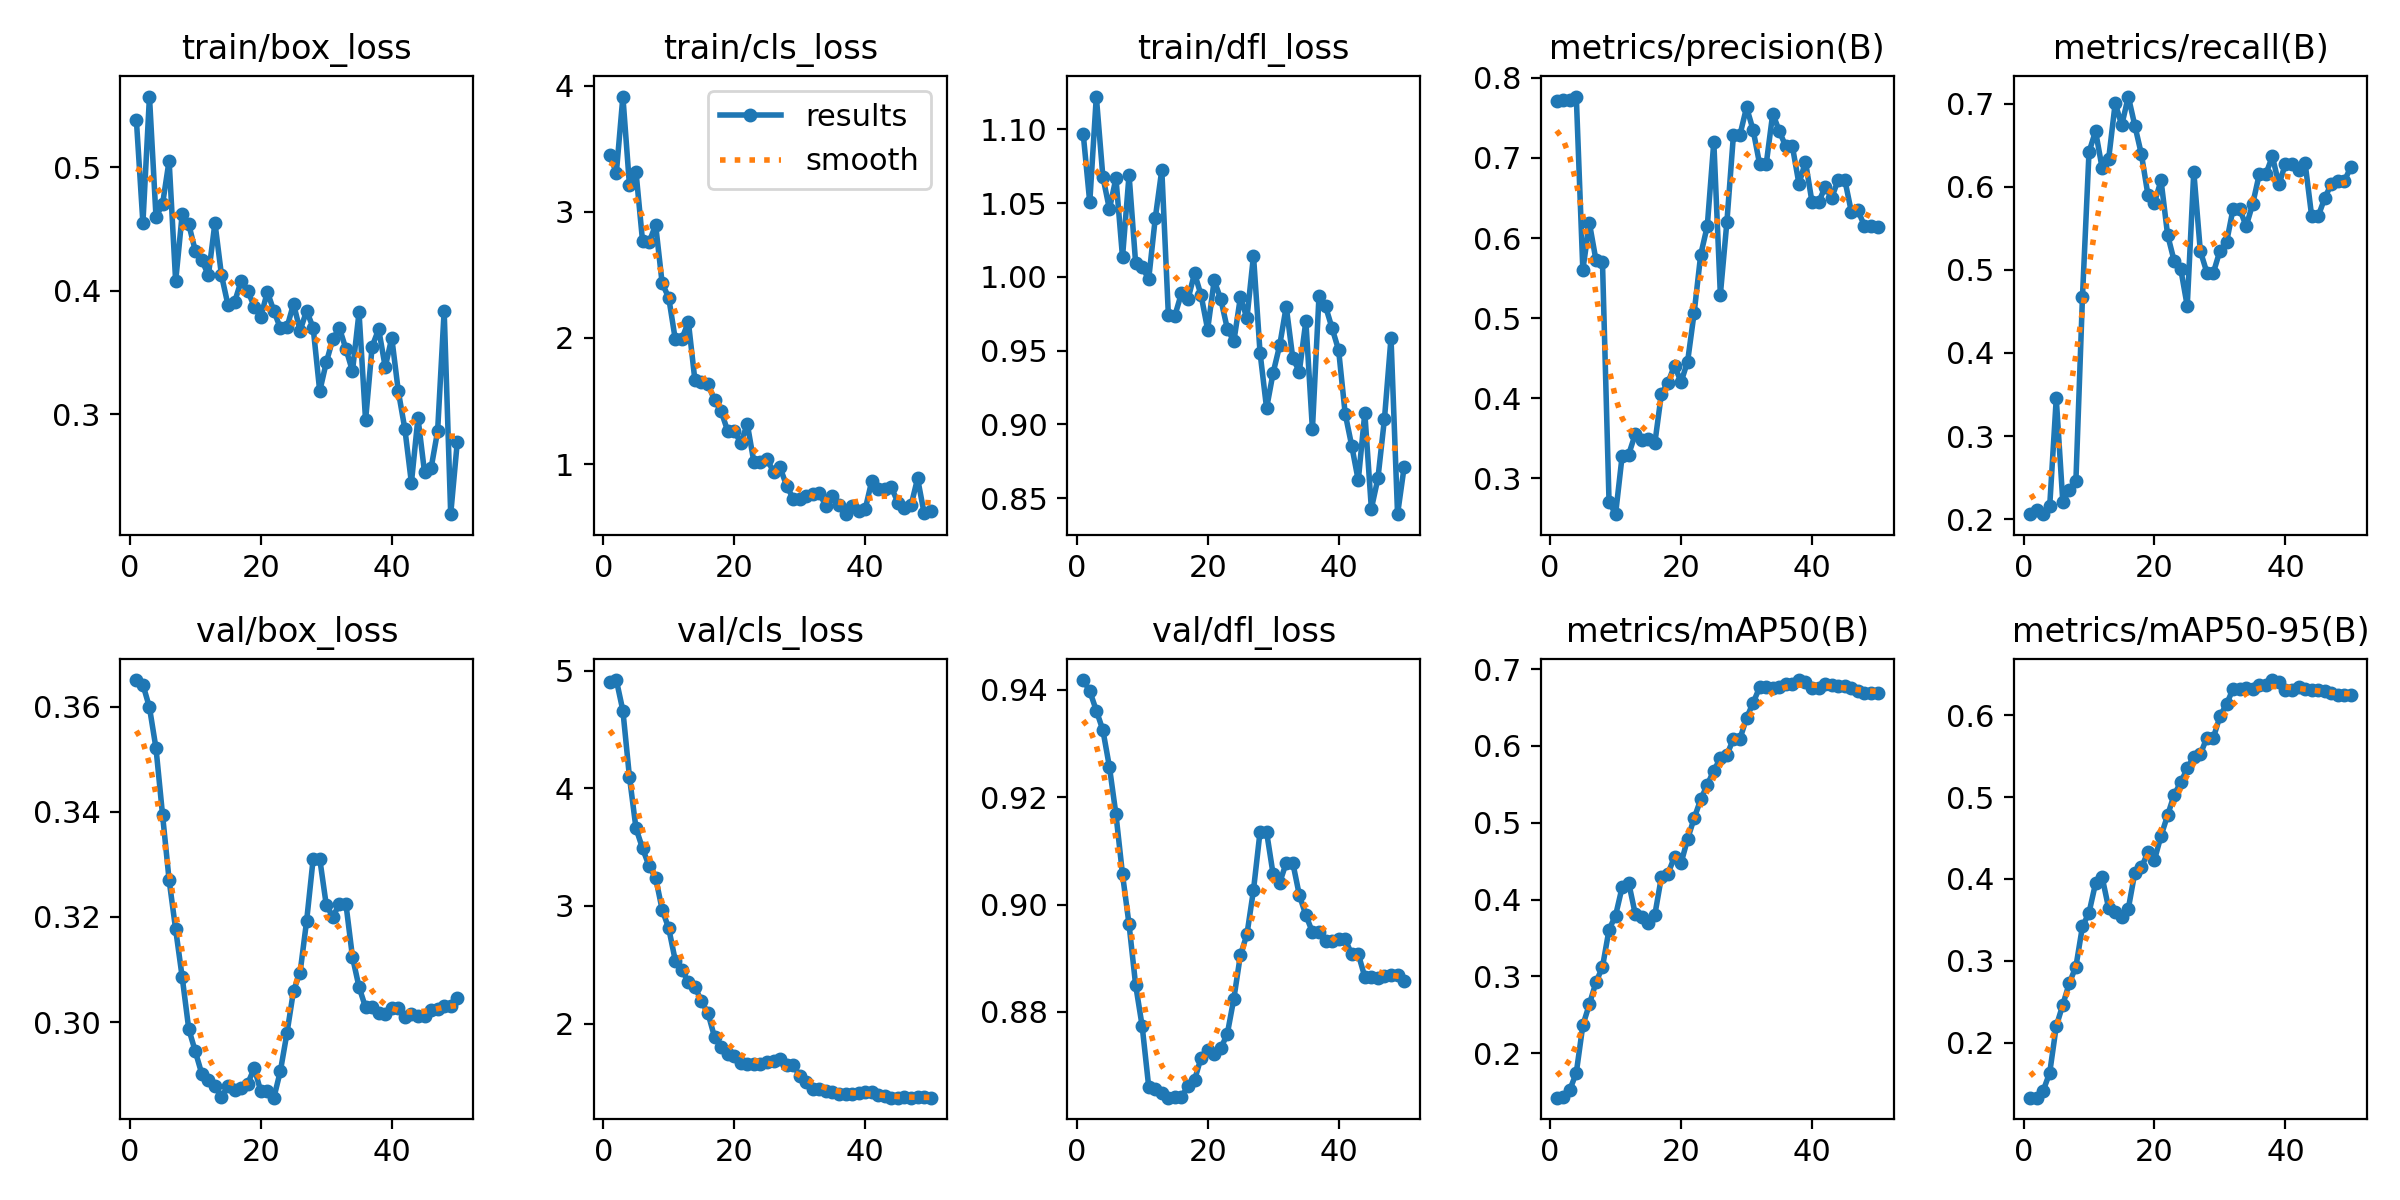

The table this chart was drawn from, first rows:
epoch, time, train/box_loss, train/cls_loss, train/dfl_loss, metrics/precision(B), metrics/recall(B), metrics/mAP50(B), metrics/mAP50-95(B), val/box_loss, val/cls_loss, val/dfl_loss, lr/pg0, lr/pg1, lr/pg2, lr/pg3, lr/pg4, lr/pg5, lr/pg6, lr/pg7
1, 14.24, 0.5385, 3.447, 1.097, 0.771, 0.2059, 0.1419, 0.1328, 0.3651, 4.903, 0.9418, 8.574e-05, 2.858e-05, 8.574e-05, 2.858e-05, 8.574e-05, 2.858e-05, 8.574e-05, 2.858e-05
2, 16.74, 0.4548, 3.308, 1.05, 0.7727, 0.2104, 0.1424, 0.1328, 0.3642, 4.919, 0.9398, 0.0002101, 7.00353e-05, 0.0002101, 7.00353e-05, 0.0002101, 7.00353e-05, 0.0002101, 7.00353e-05
3, 19.39, 0.5573, 3.913, 1.122, 0.7719, 0.2059, 0.1517, 0.1412, 0.3599, 4.659, 0.9361, 0.0003294, 0.0001098, 0.0003294, 0.0001098, 0.0003294, 0.0001098, 0.0003294, 0.0001098
4, 21.82, 0.4597, 3.212, 1.068, 0.7767, 0.2157, 0.1743, 0.1632, 0.3521, 4.097, 0.9325, 0.0004436, 0.0001479, 0.0004436, 0.0001479, 0.0004436, 0.0001479, 0.0004436, 0.0001479
5, 24.23, 0.4701, 3.317, 1.046, 0.5601, 0.3453, 0.2362, 0.2201, 0.3394, 3.66, 0.9257, 0.0005526, 0.0001842, 0.0005526, 0.0001842, 0.0005526, 0.0001842, 0.0005526, 0.0001842
6, 27.22, 0.5054, 2.769, 1.067, 0.6188, 0.2207, 0.2636, 0.2463, 0.327, 3.489, 0.9168, 0.0006566, 0.0002189, 0.0006566, 0.0002189, 0.0006566, 0.0002189, 0.0006566, 0.0002189
7, 30.46, 0.4076, 2.758, 1.013, 0.5727, 0.235, 0.292, 0.273, 0.3176, 3.338, 0.9056, 0.0007555, 0.0002518, 0.0007555, 0.0002518, 0.0007555, 0.0002518, 0.0007555, 0.0002518
8, 35.33, 0.4621, 2.896, 1.069, 0.5697, 0.2461, 0.3122, 0.2929, 0.3085, 3.238, 0.8963, 0.0008493, 0.0002831, 0.0008493, 0.0002831, 0.0008493, 0.0002831, 0.0008493, 0.0002831
9, 39.48, 0.4539, 2.432, 1.01, 0.2708, 0.4672, 0.3607, 0.342, 0.2987, 2.967, 0.8851, 0.0009381, 0.0003127, 0.0009381, 0.0003127, 0.0009381, 0.0003127, 0.0009381, 0.0003127
10, 43.35, 0.4323, 2.319, 1.007, 0.255, 0.6419, 0.3791, 0.3587, 0.2944, 2.809, 0.8774, 0.001022, 0.0003406, 0.001022, 0.0003406, 0.001022, 0.0003406, 0.001022, 0.0003406
11, 47.49, 0.4247, 1.989, 0.9986, 0.3277, 0.6672, 0.4161, 0.3947, 0.2901, 2.536, 0.8661, 0.0011, 0.0003667, 0.0011, 0.0003667, 0.0011, 0.0003667, 0.0011, 0.0003667
12, 51.36, 0.4126, 1.992, 1.04, 0.3295, 0.6228, 0.4218, 0.4024, 0.289, 2.457, 0.8656, 0.001174, 0.0003912, 0.001174, 0.0003912, 0.001174, 0.0003912, 0.001174, 0.0003912
13, 54.49, 0.455, 2.127, 1.073, 0.3549, 0.6336, 0.3814, 0.3642, 0.2878, 2.353, 0.8649, 0.001242, 0.000414, 0.001242, 0.000414, 0.001242, 0.000414, 0.001242, 0.000414
14, 59.31, 0.4124, 1.663, 0.9745, 0.3472, 0.7007, 0.3772, 0.36, 0.2857, 2.311, 0.864, 0.001305, 0.0004351, 0.001305, 0.0004351, 0.001305, 0.0004351, 0.001305, 0.0004351
15, 63.44, 0.3882, 1.653, 0.9738, 0.349, 0.6742, 0.3697, 0.354, 0.2879, 2.19, 0.8642, 0.001363, 0.0004545, 0.001363, 0.0004545, 0.001363, 0.0004545, 0.001363, 0.0004545
16, 70.46, 0.3908, 1.632, 0.9889, 0.344, 0.7088, 0.3804, 0.3636, 0.287, 2.087, 0.8642, 0.001416, 0.0004722, 0.001416, 0.0004722, 0.001416, 0.0004722, 0.001416, 0.0004722
17, 72.84, 0.408, 1.507, 0.985, 0.4055, 0.6737, 0.4295, 0.4079, 0.2875, 1.884, 0.8661, 0.001464, 0.0004881, 0.001464, 0.0004881, 0.001464, 0.0004881, 0.001464, 0.0004881
18, 74.87, 0.4001, 1.42, 1.002, 0.4195, 0.6393, 0.4336, 0.4141, 0.2883, 1.802, 0.8673, 0.001507, 0.0005024, 0.001507, 0.0005024, 0.001507, 0.0005024, 0.001507, 0.0005024
19, 79.3, 0.3871, 1.262, 0.9876, 0.4406, 0.5902, 0.4557, 0.4327, 0.2913, 1.744, 0.8715, 0.001545, 0.000515, 0.001545, 0.000515, 0.001545, 0.000515, 0.001545, 0.000515
20, 82.42, 0.3787, 1.265, 0.9644, 0.4201, 0.581, 0.4473, 0.4235, 0.2868, 1.722, 0.873, 0.001578, 0.0005259, 0.001578, 0.0005259, 0.001578, 0.0005259, 0.001578, 0.0005259
21, 87.29, 0.3991, 1.167, 0.9976, 0.4457, 0.6078, 0.4789, 0.4527, 0.2869, 1.668, 0.8722, 0.001605, 0.0005351, 0.001605, 0.0005351, 0.001605, 0.0005351, 0.001605, 0.0005351
22, 90.42, 0.3836, 1.317, 0.985, 0.5067, 0.5423, 0.5058, 0.4777, 0.2856, 1.657, 0.8732, 0.001628, 0.0005426, 0.001628, 0.0005426, 0.001628, 0.0005426, 0.001628, 0.0005426
23, 92.39, 0.3695, 1.017, 0.965, 0.5791, 0.5109, 0.5305, 0.5029, 0.2907, 1.656, 0.8759, 0.001645, 0.0005484, 0.001645, 0.0005484, 0.001645, 0.0005484, 0.001645, 0.0005484
24, 94.37, 0.3703, 1.016, 0.9563, 0.6148, 0.5016, 0.5493, 0.518, 0.2979, 1.655, 0.8825, 0.001658, 0.0005525, 0.001658, 0.0005525, 0.001658, 0.0005525, 0.001658, 0.0005525
25, 99.24, 0.3894, 1.038, 0.9862, 0.7201, 0.4566, 0.568, 0.5351, 0.306, 1.673, 0.8906, 0.001665, 0.000555, 0.001665, 0.000555, 0.001665, 0.000555, 0.001665, 0.000555
26, 106.4, 0.3678, 0.9403, 0.972, 0.5294, 0.6183, 0.5839, 0.5495, 0.3094, 1.683, 0.8944, 0.001667, 0.0005557, 0.001667, 0.0005557, 0.001667, 0.0005557, 0.001667, 0.0005557
27, 108.3, 0.3837, 0.9729, 1.014, 0.6203, 0.5226, 0.5881, 0.5523, 0.3193, 1.697, 0.9027, 0.001664, 0.0005547, 0.001664, 0.0005547, 0.001664, 0.0005547, 0.001664, 0.0005547
28, 111.3, 0.3699, 0.8285, 0.9488, 0.729, 0.4969, 0.6096, 0.5727, 0.3311, 1.647, 0.9135, 0.001656, 0.000552, 0.001656, 0.000552, 0.001656, 0.000552, 0.001656, 0.000552
29, 118.4, 0.3186, 0.7269, 0.911, 0.729, 0.4969, 0.6096, 0.5727, 0.3311, 1.647, 0.9135, 0.001643, 0.0005476, 0.001643, 0.0005476, 0.001643, 0.0005476, 0.001643, 0.0005476
30, 122.4, 0.3419, 0.7261, 0.935, 0.7633, 0.5233, 0.6363, 0.5991, 0.3223, 1.556, 0.9056, 0.001625, 0.0005415, 0.001625, 0.0005415, 0.001625, 0.0005415, 0.001625, 0.0005415
31, 130.4, 0.3609, 0.747, 0.9536, 0.7351, 0.5331, 0.6562, 0.6135, 0.32, 1.504, 0.9041, 0.001601, 0.0005338, 0.001601, 0.0005338, 0.001601, 0.0005338, 0.001601, 0.0005338
32, 135.2, 0.3698, 0.7622, 0.9799, 0.6921, 0.5736, 0.6764, 0.6324, 0.3225, 1.447, 0.9078, 0.001573, 0.0005243, 0.001573, 0.0005243, 0.001573, 0.0005243, 0.001573, 0.0005243
33, 137, 0.3529, 0.767, 0.945, 0.6921, 0.5736, 0.6764, 0.6324, 0.3225, 1.447, 0.9078, 0.001539, 0.0005131, 0.001539, 0.0005131, 0.001539, 0.0005131, 0.001539, 0.0005131
34, 142.4, 0.3348, 0.6694, 0.9359, 0.7555, 0.5526, 0.6758, 0.6328, 0.3124, 1.428, 0.9018, 0.001486, 0.0004953, 0.001486, 0.0004953, 0.001486, 0.0004953, 0.001486, 0.0004953
35, 150.4, 0.3824, 0.7496, 0.9701, 0.7333, 0.5795, 0.6772, 0.6325, 0.3067, 1.417, 0.898, 0.001401, 0.000467, 0.001401, 0.000467, 0.001401, 0.000467, 0.001401, 0.000467
36, 158.4, 0.295, 0.6743, 0.8967, 0.7144, 0.6152, 0.6806, 0.6364, 0.3028, 1.402, 0.8949, 0.001316, 0.0004387, 0.001316, 0.0004387, 0.001316, 0.0004387, 0.001316, 0.0004387
37, 160.2, 0.3548, 0.6029, 0.9868, 0.7144, 0.6152, 0.6806, 0.6364, 0.3028, 1.402, 0.8949, 0.001231, 0.0004104, 0.001231, 0.0004104, 0.001231, 0.0004104, 0.001231, 0.0004104
38, 166.4, 0.3689, 0.668, 0.9801, 0.6678, 0.6368, 0.6858, 0.6431, 0.3017, 1.403, 0.8932, 0.001146, 0.0003821, 0.001146, 0.0003821, 0.001146, 0.0003821, 0.001146, 0.0003821
39, 171.3, 0.3382, 0.6315, 0.9653, 0.6952, 0.603, 0.6836, 0.6402, 0.3016, 1.41, 0.8933, 0.001061, 0.0003538, 0.001061, 0.0003538, 0.001061, 0.0003538, 0.001061, 0.0003538
40, 178.4, 0.3619, 0.6418, 0.9504, 0.6446, 0.6277, 0.675, 0.6305, 0.3027, 1.418, 0.8935, 0.0009766, 0.0003255, 0.0009766, 0.0003255, 0.0009766, 0.0003255, 0.0009766, 0.0003255
41, 188.3, 0.3186, 0.8661, 0.9074, 0.6446, 0.6277, 0.675, 0.6305, 0.3027, 1.418, 0.8935, 0.0008917, 0.0002972, 0.0008917, 0.0002972, 0.0008917, 0.0002972, 0.0008917, 0.0002972
42, 194.4, 0.288, 0.8047, 0.8856, 0.6637, 0.6206, 0.6805, 0.6341, 0.3009, 1.39, 0.8907, 0.0008068, 0.0002689, 0.0008068, 0.0002689, 0.0008068, 0.0002689, 0.0008068, 0.0002689
43, 199.3, 0.2444, 0.805, 0.862, 0.6502, 0.6286, 0.6794, 0.6325, 0.3015, 1.383, 0.8908, 0.0007219, 0.0002406, 0.0007219, 0.0002406, 0.0007219, 0.0002406, 0.0007219, 0.0002406
44, 203.3, 0.297, 0.8167, 0.9079, 0.6729, 0.5647, 0.6782, 0.631, 0.3011, 1.37, 0.8865, 0.000637, 0.0002123, 0.000637, 0.0002123, 0.000637, 0.0002123, 0.000637, 0.0002123
45, 205.1, 0.2531, 0.6934, 0.8429, 0.6729, 0.5647, 0.6782, 0.631, 0.3011, 1.37, 0.8865, 0.0005522, 0.0001841, 0.0005522, 0.0001841, 0.0005522, 0.0001841, 0.0005522, 0.0001841
46, 207, 0.2562, 0.6486, 0.8634, 0.6328, 0.5866, 0.6752, 0.6296, 0.3024, 1.373, 0.8863, 0.0004673, 0.0001558, 0.0004673, 0.0001558, 0.0004673, 0.0001558, 0.0004673, 0.0001558
47, 214.4, 0.2863, 0.6717, 0.9038, 0.6344, 0.6035, 0.6722, 0.6272, 0.3025, 1.37, 0.8867, 0.0003824, 0.0001275, 0.0003824, 0.0001275, 0.0003824, 0.0001275, 0.0003824, 0.0001275
48, 216.3, 0.3839, 0.8864, 0.9586, 0.6154, 0.6072, 0.6692, 0.6248, 0.3031, 1.373, 0.8869, 0.0002975, 9.91726e-05, 0.0002975, 9.91726e-05, 0.0002975, 9.91726e-05, 0.0002975, 9.91726e-05
49, 218.4, 0.219, 0.6099, 0.8392, 0.6154, 0.6072, 0.6692, 0.6248, 0.3031, 1.373, 0.8869, 0.0002126, 7.08784e-05, 0.0002126, 7.08784e-05, 0.0002126, 7.08784e-05, 0.0002126, 7.08784e-05
50, 222.5, 0.2773, 0.6306, 0.871, 0.6139, 0.6243, 0.6692, 0.625, 0.3045, 1.37, 0.8858, 0.0001278, 4.25842e-05, 0.0001278, 4.25842e-05, 0.0001278, 4.25842e-05, 0.0001278, 4.25842e-05
